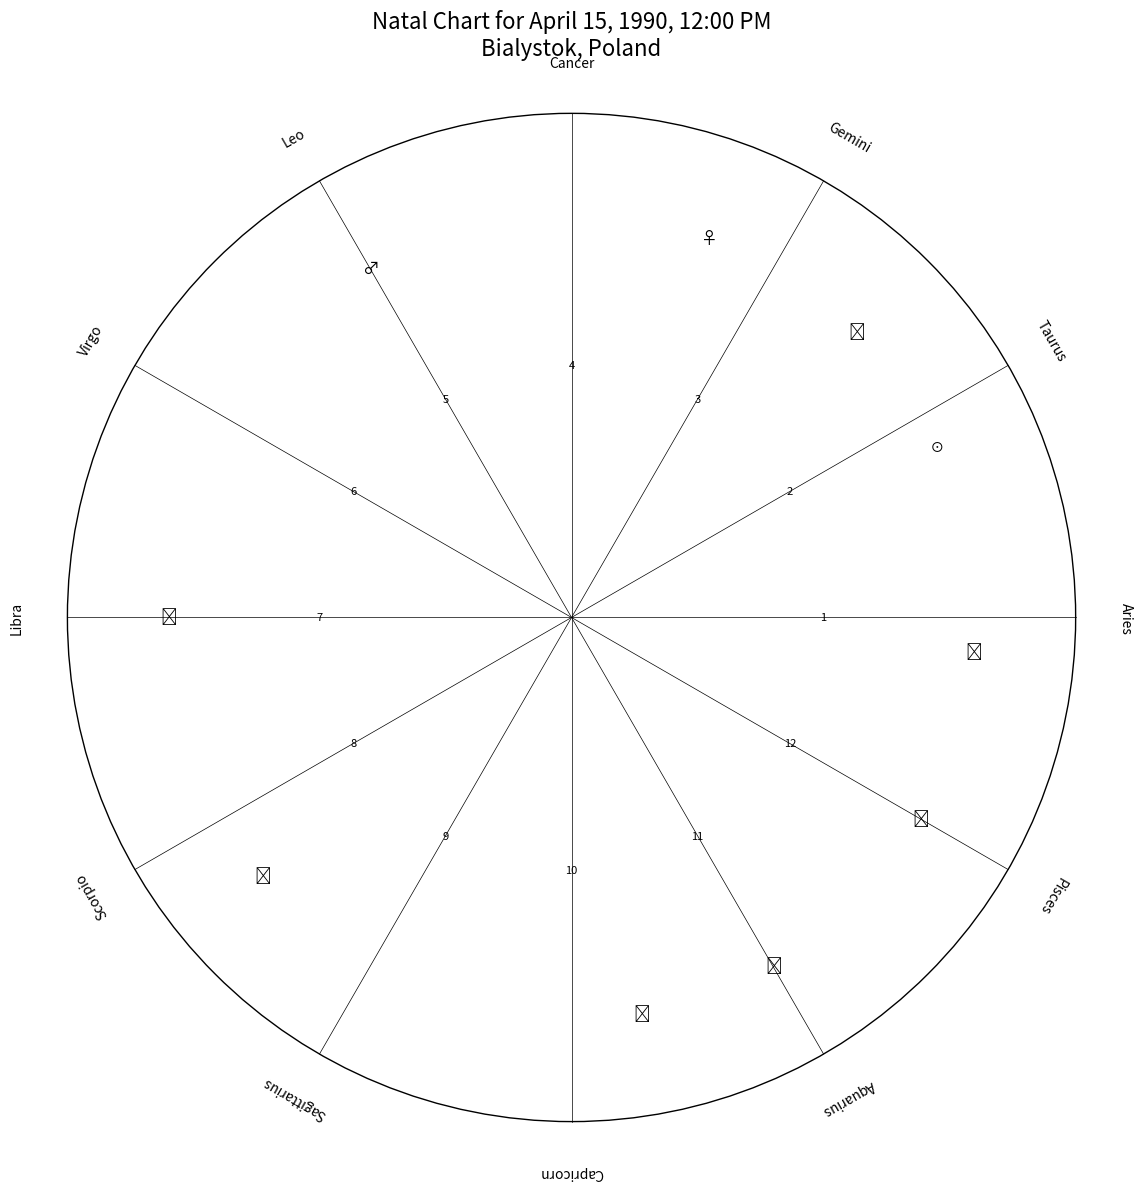

The matplotlib source for this figure:
import matplotlib.pyplot as plt
import numpy as np
from matplotlib.patches import Circle, Wedge

def calculate_positions(birth_date):
    # This function would normally use complex calculations and ephemeris data
    # For this example, we'll use placeholder positions
    return {
        'Sun': 25,  # Aries
        'Moon': 355,  # Pisces
        'Mercury': 45,
        'Venus': 70,
        'Mars': 120,
        'Jupiter': 180,
        'Saturn': 220,
        'Uranus': 280,
        'Neptune': 300,
        'Pluto': 330
    }

def create_detailed_natal_chart(birth_date, birth_time, birth_place):
    fig, ax = plt.subplots(figsize=(12, 12))
    
    # Create the main circle
    main_circle = Circle((0, 0), 1, fill=False, color='black')
    ax.add_artist(main_circle)
    
    # Add zodiac signs
    zodiac_signs = ['Aries', 'Taurus', 'Gemini', 'Cancer', 'Leo', 'Virgo', 
                    'Libra', 'Scorpio', 'Sagittarius', 'Capricorn', 'Aquarius', 'Pisces']
    angles = np.linspace(0, 2*np.pi, len(zodiac_signs), endpoint=False)
    
    for angle, sign in zip(angles, zodiac_signs):
        x = 1.1 * np.cos(angle)
        y = 1.1 * np.sin(angle)
        ax.text(x, y, sign, ha='center', va='center', rotation=np.degrees(angle)-90)
    
    # Add house cusps (simplified)
    for i, angle in enumerate(np.linspace(0, 2*np.pi, 12, endpoint=False), 1):
        x = np.cos(angle)
        y = np.sin(angle)
        ax.plot([0, x], [0, y], 'k-', linewidth=0.5)
        ax.text(0.5*x, 0.5*y, str(i), ha='center', va='center', fontsize=8)
    
    # Add planets
    planet_positions = calculate_positions(birth_date)
    planet_symbols = {'Sun': '☉', 'Moon': '☽', 'Mercury': '☿', 'Venus': '♀', 'Mars': '♂', 
                      'Jupiter': '♃', 'Saturn': '♄', 'Uranus': '♅', 'Neptune': '♆', 'Pluto': '♇'}
    
    for planet, angle in planet_positions.items():
        x = 0.8 * np.cos(np.radians(angle))
        y = 0.8 * np.sin(np.radians(angle))
        ax.text(x, y, planet_symbols[planet], ha='center', va='center', fontsize=12)
    
    # Set aspect ratio and remove axes
    ax.set_aspect('equal', 'box')
    ax.axis('off')
    
    # Add title and birth information
    plt.title(f"Natal Chart for {birth_date}, {birth_time}\n{birth_place}", fontsize=16)
    
    plt.tight_layout()
    plt.show()

# Example usage
create_detailed_natal_chart("April 15, 1990", "12:00 PM", "Bialystok, Poland")